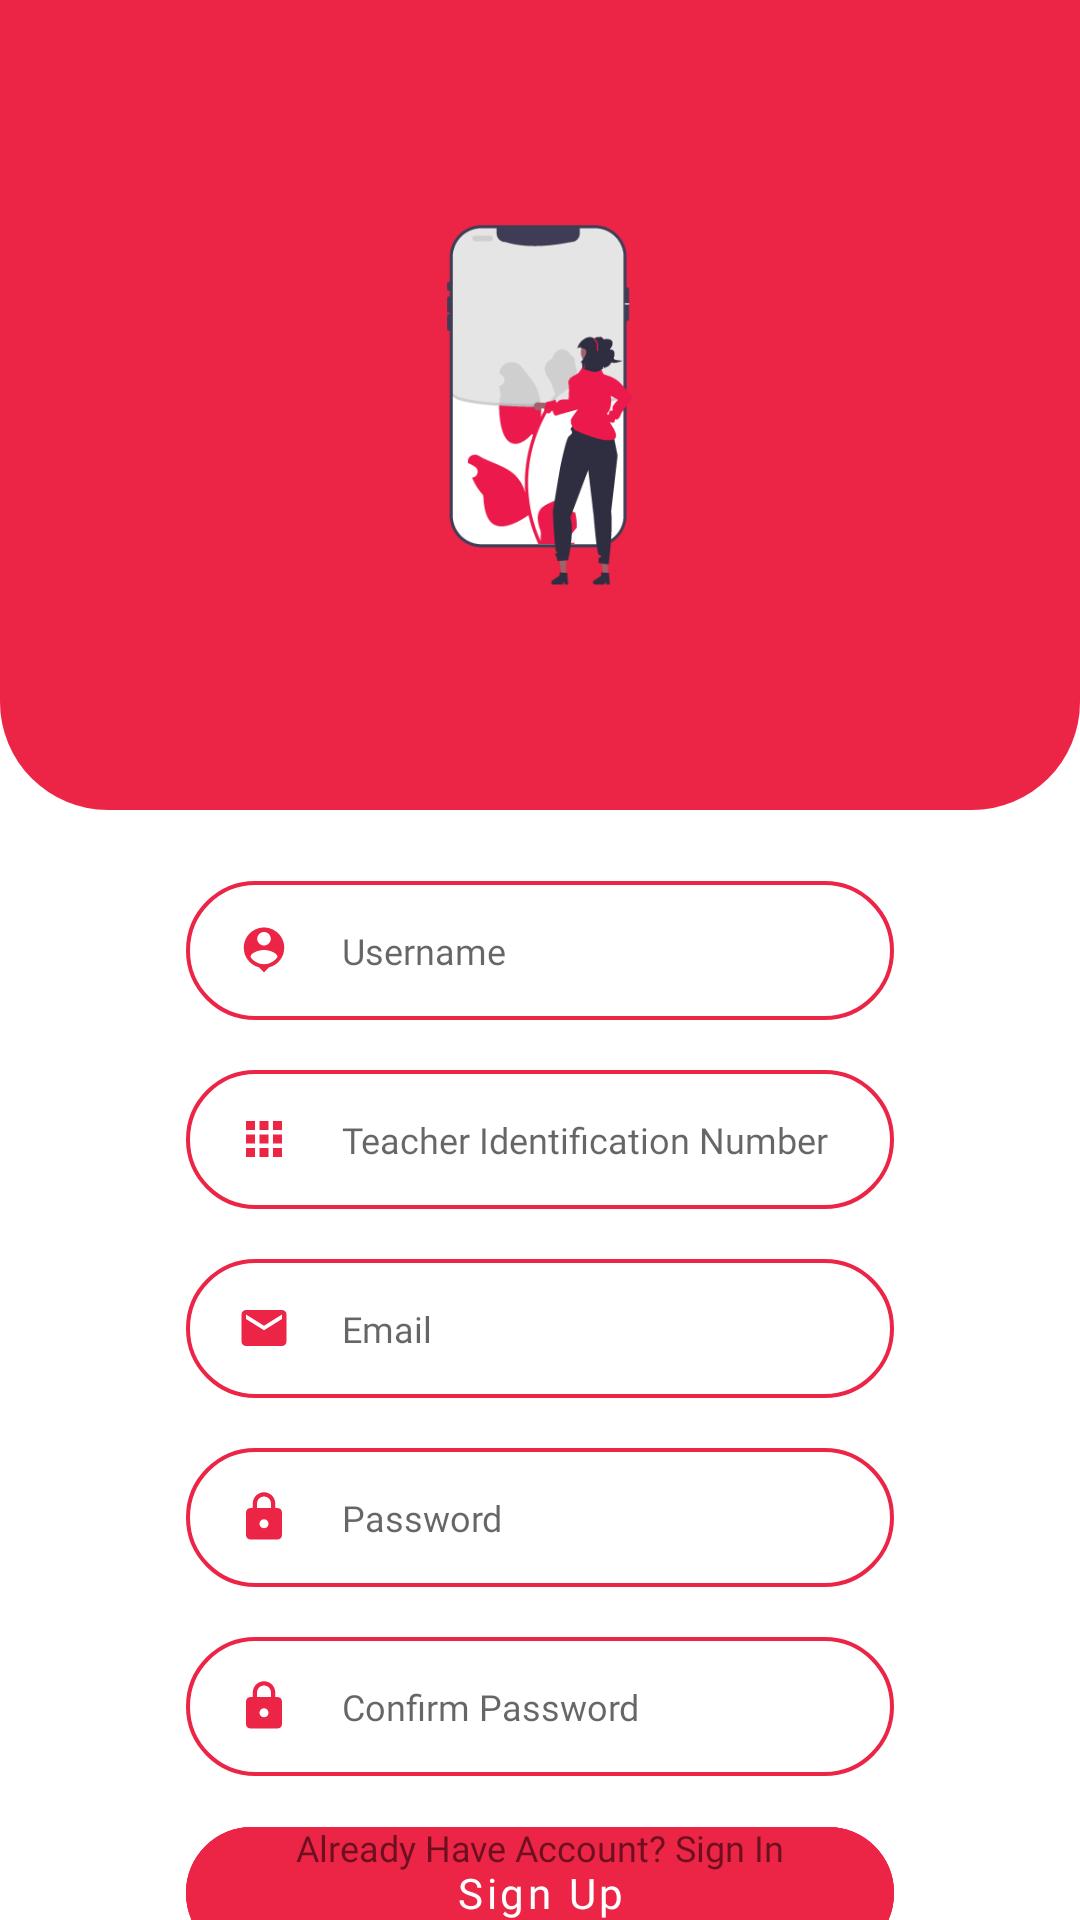

Write the Android layout XML for this screen, with the resource values it uses.
<!-- AndroidManifest.xml: application theme Theme.SchoolAbsence -->
<!-- res/layout/activity_sign_up.xml -->
<?xml version="1.0" encoding="utf-8"?>
<RelativeLayout xmlns:android="http://schemas.android.com/apk/res/android"
    xmlns:tools="http://schemas.android.com/tools"
    android:layout_width="match_parent"
    android:layout_height="match_parent"
    xmlns:app="http://schemas.android.com/apk/res-auto"
    tools:context=".View.Authentication.SignUp">

    <ProgressBar
        android:id="@+id/progress_circular"
        android:layout_width="wrap_content"
        android:layout_height="wrap_content"
        android:layout_centerInParent="true"
        android:translationZ="1dp"
        android:visibility="gone"/>

    <LinearLayout
        android:layout_width="match_parent"
        android:layout_height="wrap_content"
        android:orientation="vertical">

        <RelativeLayout
            android:layout_width="match_parent"
            android:layout_height="wrap_content"
            android:minHeight="270dp"
            android:background="@drawable/background_bottom_all_corner">

            <ImageView
                android:id="@+id/back_btn"
                android:layout_width="wrap_content"
                android:layout_height="wrap_content"
                android:layout_marginStart="28dp"
                android:layout_marginTop="40dp"
                android:src="@drawable/ic_back" />

            <ImageView
                android:layout_width="120dp"
                android:layout_height="120dp"
                android:src="@drawable/auth_art"
                android:layout_centerInParent="true"/>

        </RelativeLayout>

        <RelativeLayout
            android:layout_width="wrap_content"
            android:layout_height="wrap_content"
            android:layout_marginLeft="62dp"
            android:layout_marginTop="23.7dp"
            android:layout_marginRight="62dp"
            android:background="@drawable/background_outline">

            
            <EditText
                android:id="@+id/username_sign_up"
                android:layout_width="match_parent"
                android:layout_height="wrap_content"
                android:layout_toEndOf="@+id/username_icon"
                android:background="@android:color/transparent"
                android:fontFamily="@font/poppins_regular"
                android:hint="Username"
                android:inputType="textEmailAddress"
                android:maxLines="1"
                android:paddingStart="17dp"
                android:paddingTop="15dp"
                android:paddingBottom="15dp"
                android:textColor="@color/gray"
                android:textSize="12sp" />

            
            <ImageView
                android:id="@+id/username_icon"
                android:layout_width="wrap_content"
                android:layout_height="wrap_content"
                android:layout_centerVertical="true"
                android:layout_marginStart="17dp"
                android:src="@drawable/ic_username" />


        </RelativeLayout>

        <RelativeLayout
            android:layout_width="wrap_content"
            android:layout_height="wrap_content"
            android:layout_marginLeft="62dp"
            android:layout_marginTop="16.7dp"
            android:layout_marginRight="62dp"
            android:background="@drawable/background_outline">

            
            <EditText
                android:id="@+id/nik_sign_up"
                android:layout_width="match_parent"
                android:layout_height="wrap_content"
                android:layout_toEndOf="@+id/nik_icon"
                android:background="@android:color/transparent"
                android:fontFamily="@font/poppins_regular"
                android:hint="Teacher Identification Number"
                android:inputType="number"
                android:maxLines="1"
                android:paddingStart="17dp"
                android:paddingTop="15dp"
                android:paddingBottom="15dp"
                android:textColor="@color/gray"
                android:textSize="12sp" />

            
            <ImageView
                android:id="@+id/nik_icon"
                android:layout_width="wrap_content"
                android:layout_height="wrap_content"
                android:layout_centerVertical="true"
                android:layout_marginStart="17dp"
                android:src="@drawable/ic_number_identification" />


        </RelativeLayout>

        <RelativeLayout
            android:layout_width="wrap_content"
            android:layout_height="wrap_content"
            android:layout_marginLeft="62dp"
            android:layout_marginTop="16.7dp"
            android:layout_marginRight="62dp"
            android:background="@drawable/background_outline">

            
            <EditText
                android:id="@+id/email_sign_up"
                android:layout_width="match_parent"
                android:layout_height="wrap_content"
                android:layout_toEndOf="@+id/email_user_icon"
                android:background="@android:color/transparent"
                android:fontFamily="@font/poppins_regular"
                android:hint="Email"
                android:inputType="textEmailAddress"
                android:maxLines="1"
                android:paddingStart="17dp"
                android:paddingTop="15dp"
                android:paddingBottom="15dp"
                android:textColor="@color/gray"
                android:textSize="12sp" />

            
            <ImageView
                android:id="@+id/email_user_icon"
                android:layout_width="wrap_content"
                android:layout_height="wrap_content"
                android:layout_centerVertical="true"
                android:layout_marginStart="17dp"
                android:src="@drawable/ic_email" />


        </RelativeLayout>

        <RelativeLayout
            android:layout_width="wrap_content"
            android:layout_height="wrap_content"
            android:layout_marginLeft="62dp"
            android:layout_marginTop="16.7dp"
            android:layout_marginRight="62dp"
            android:background="@drawable/background_outline">

            
            <EditText
                android:id="@+id/pass_sign_up"
                android:layout_width="match_parent"
                android:layout_height="wrap_content"
                android:layout_toEndOf="@+id/pass_icon"
                android:background="@android:color/transparent"
                android:fontFamily="@font/poppins_regular"
                android:hint="Password"
                android:inputType="textPassword"
                android:maxLines="1"
                android:paddingStart="17dp"
                android:paddingTop="15dp"
                android:paddingBottom="15dp"
                android:textColor="@color/gray"
                android:textSize="12sp" />

            
            <ImageView
                android:id="@+id/pass_icon"
                android:layout_width="wrap_content"
                android:layout_height="wrap_content"
                android:layout_centerVertical="true"
                android:layout_marginStart="17dp"
                android:src="@drawable/ic_lock" />


        </RelativeLayout>

        <RelativeLayout
            android:layout_width="wrap_content"
            android:layout_height="wrap_content"
            android:layout_marginLeft="62dp"
            android:layout_marginTop="16.7dp"
            android:layout_marginRight="62dp"
            android:background="@drawable/background_outline">

            
            <EditText
                android:id="@+id/re_pass_sign_up"
                android:layout_width="match_parent"
                android:layout_height="wrap_content"
                android:layout_toEndOf="@+id/re_pass_icon"
                android:background="@android:color/transparent"
                android:fontFamily="@font/poppins_regular"
                android:hint="Confirm Password"
                android:inputType="textPassword"
                android:maxLines="1"
                android:paddingStart="17dp"
                android:paddingTop="15dp"
                android:paddingBottom="15dp"
                android:textColor="@color/gray"
                android:textSize="12sp" />

            
            <ImageView
                android:id="@+id/re_pass_icon"
                android:layout_width="wrap_content"
                android:layout_height="wrap_content"
                android:layout_centerVertical="true"
                android:layout_marginStart="17dp"
                android:src="@drawable/ic_lock" />


        </RelativeLayout>

        <com.google.android.material.button.MaterialButton
            android:id="@+id/sign_up_btn"
            style="@style/Widget.MaterialComponents.Button.OutlinedButton"
            android:layout_width="match_parent"
            android:layout_height="?actionBarSize"
            app:cornerRadius="32dp"
            android:text="Sign Up"
            android:textColor="@color/white"
            android:textSize="14sp"
            android:textAllCaps="false"
            android:layout_marginStart="62dp"
            android:layout_marginEnd="62dp"
            android:layout_marginTop="11dp"
            android:fontFamily="@font/poppins_medium"
            android:backgroundTint="@color/red_calm"
            app:strokeColor="@color/red_calm"/>

    </LinearLayout>

    <TextView
        android:layout_width="match_parent"
        android:layout_height="wrap_content"
        android:layout_alignParentBottom="true"
        android:fontFamily="@font/poppins_medium"
        android:padding="16dp"
        android:text="Already Have Account? Sign In"
        android:textAlignment="center"
        android:textSize="12sp" />

</RelativeLayout>
<!-- resources referenced by this layout -->
<resources>
  <color name="gray">#B3B3B3</color>
  <color name="red_calm">#EC2446</color>
  <color name="white">#FFFFFFFF</color>
  <!-- drawable auth_art: png bitmap (drawable, 12498 bytes) -->
  <!-- drawable background_bottom_all_corner (drawable) -->
  <?xml version="1.0" encoding="utf-8"?>
  <shape xmlns:android="http://schemas.android.com/apk/res/android">
  
      <solid android:color="@color/red_calm"/>
  
      <corners
          android:bottomLeftRadius="36dp"
          android:bottomRightRadius="36dp"/>
  
  </shape>
  <!-- drawable background_outline (drawable) -->
  <?xml version="1.0" encoding="utf-8"?>
  <shape xmlns:android="http://schemas.android.com/apk/res/android">
      <solid android:color="@color/white"/>
      <corners android:radius="32dp"/>
      <stroke
          android:color="@color/red_calm"
          android:width="1.32dp"/>
  </shape>
  <!-- drawable ic_email (drawable) -->
  <vector android:height="18dp" android:tint="@color/red_calm"
      android:viewportHeight="24" android:viewportWidth="24"
      android:width="18dp" xmlns:android="http://schemas.android.com/apk/res/android">
      <path android:fillColor="@android:color/white" android:pathData="M20,4L4,4c-1.1,0 -1.99,0.9 -1.99,2L2,18c0,1.1 0.9,2 2,2h16c1.1,0 2,-0.9 2,-2L22,6c0,-1.1 -0.9,-2 -2,-2zM20,8l-8,5 -8,-5L4,6l8,5 8,-5v2z"/>
  </vector>
  <!-- drawable ic_lock (drawable) -->
  <vector android:height="18dp" android:tint="@color/red_calm"
      android:viewportHeight="24" android:viewportWidth="24"
      android:width="18dp" xmlns:android="http://schemas.android.com/apk/res/android">
      <path android:fillColor="@android:color/white" android:pathData="M18,8h-1L17,6c0,-2.76 -2.24,-5 -5,-5S7,3.24 7,6v2L6,8c-1.1,0 -2,0.9 -2,2v10c0,1.1 0.9,2 2,2h12c1.1,0 2,-0.9 2,-2L20,10c0,-1.1 -0.9,-2 -2,-2zM12,17c-1.1,0 -2,-0.9 -2,-2s0.9,-2 2,-2 2,0.9 2,2 -0.9,2 -2,2zM15.1,8L8.9,8L8.9,6c0,-1.71 1.39,-3.1 3.1,-3.1 1.71,0 3.1,1.39 3.1,3.1v2z"/>
  </vector>
  <!-- drawable ic_number_identification (drawable) -->
  <vector android:height="18dp" android:tint="@color/red_calm"
      android:viewportHeight="24" android:viewportWidth="24"
      android:width="18dp" xmlns:android="http://schemas.android.com/apk/res/android">
      <path android:fillColor="@android:color/white" android:pathData="M4,8h4L8,4L4,4v4zM10,20h4v-4h-4v4zM4,20h4v-4L4,16v4zM4,14h4v-4L4,10v4zM10,14h4v-4h-4v4zM16,4v4h4L20,4h-4zM10,8h4L14,4h-4v4zM16,14h4v-4h-4v4zM16,20h4v-4h-4v4z"/>
  </vector>
  <!-- drawable ic_username (drawable) -->
  <vector android:height="18dp" android:tint="@color/red_calm"
      android:viewportHeight="24" android:viewportWidth="24"
      android:width="18dp" xmlns:android="http://schemas.android.com/apk/res/android">
      <path android:fillColor="@android:color/white" android:pathData="M12,2c-4.97,0 -9,4.03 -9,9 0,4.17 2.84,7.67 6.69,8.69L12,22l2.31,-2.31C18.16,18.67 21,15.17 21,11c0,-4.97 -4.03,-9 -9,-9zM12,4c1.66,0 3,1.34 3,3s-1.34,3 -3,3 -3,-1.34 -3,-3 1.34,-3 3,-3zM12,18.3c-2.5,0 -4.71,-1.28 -6,-3.22 0.03,-1.99 4,-3.08 6,-3.08 1.99,0 5.97,1.09 6,3.08 -1.29,1.94 -3.5,3.22 -6,3.22z"/>
  </vector>
  <style name="Theme.SchoolAbsence" parent="Theme.MaterialComponents.DayNight.NoActionBar">
          
          <item name="colorPrimary">@color/red_calm</item>
          <item name="colorPrimaryVariant">@color/red_calm</item>
          <item name="colorOnPrimary">@color/white</item>
          
          <item name="colorSecondary">@color/red_calm</item>
          <item name="colorSecondaryVariant">@color/red_calm</item>
          <item name="colorOnSecondary">@color/black</item>
          
  
          
      </style>
  <color name="black">#FF000000</color>
</resources>
